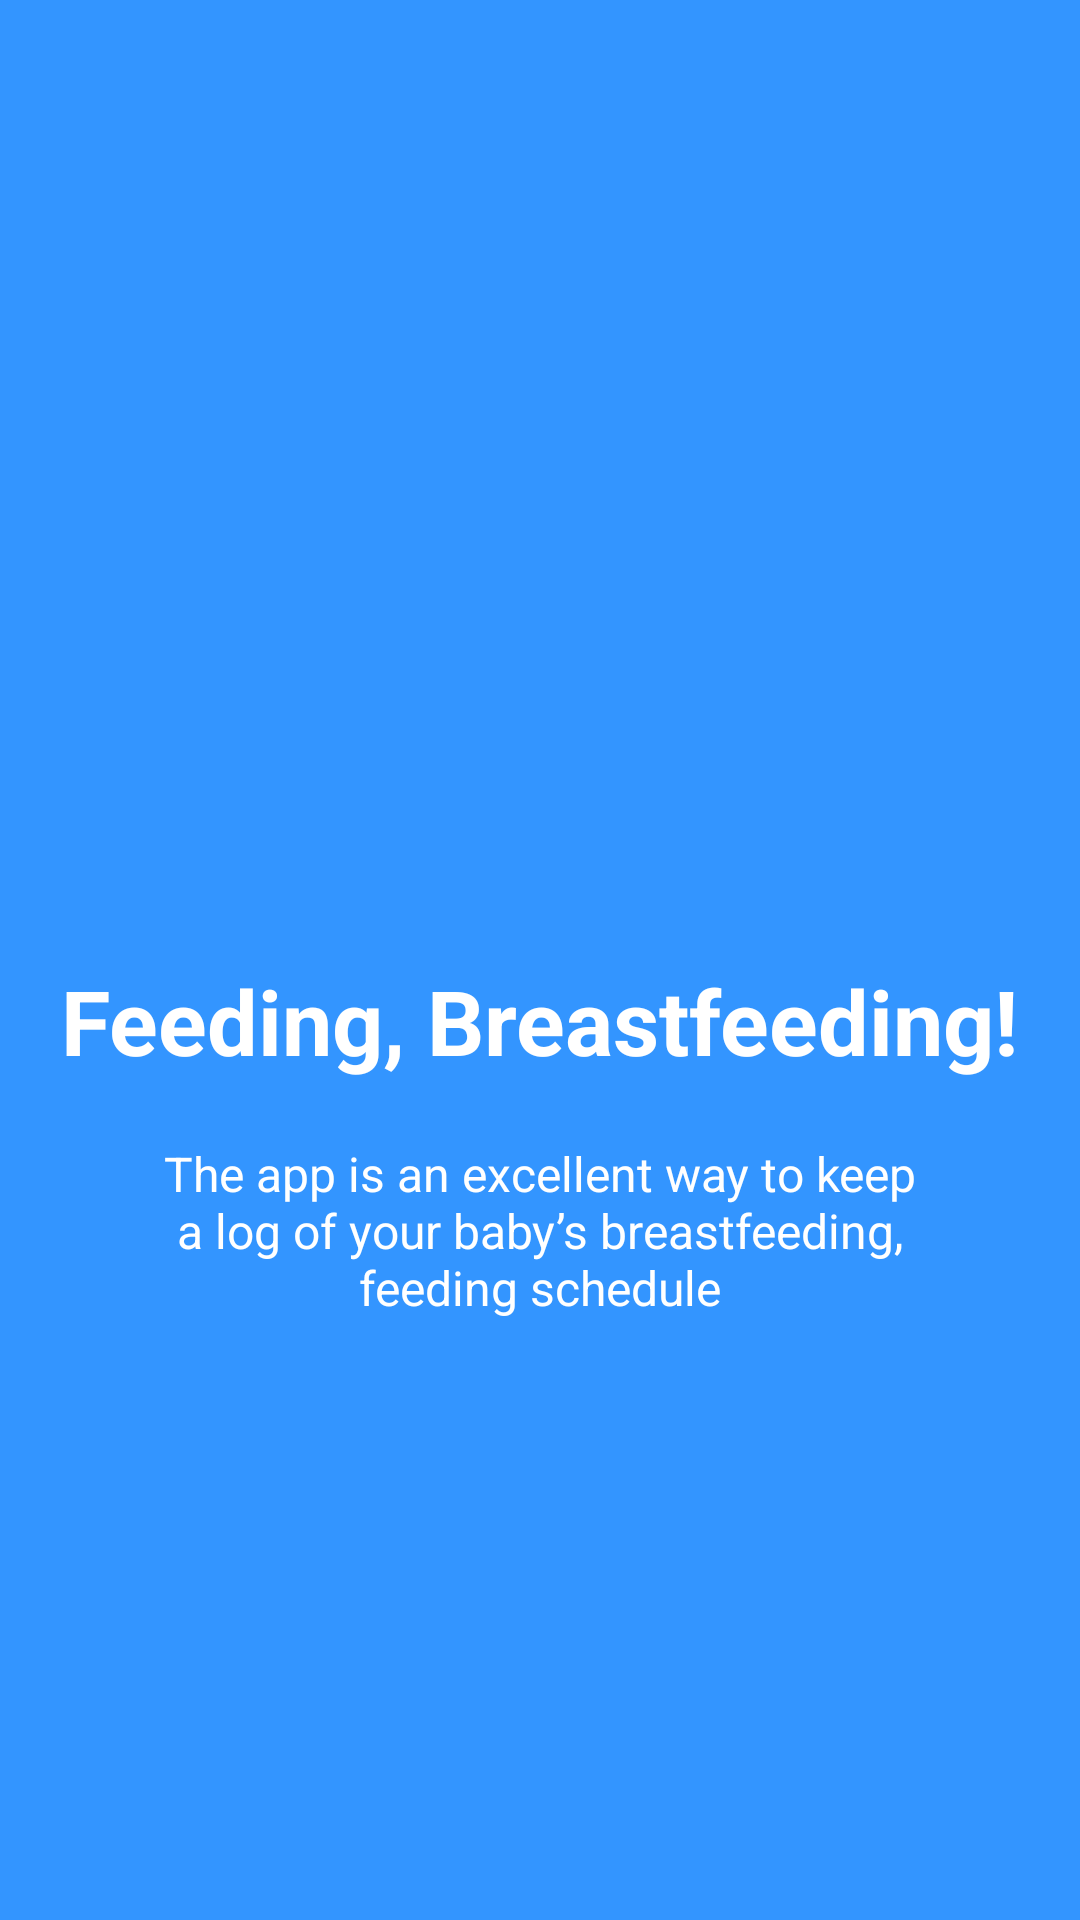

Reconstruct the res/layout file that produces this screen, plus the resources it refers to.
<!-- AndroidManifest.xml: application theme Theme.Shrine -->
<!-- res/layout/welcome_slide3.xml -->
<?xml version="1.0" encoding="utf-8"?>
<RelativeLayout xmlns:android="http://schemas.android.com/apk/res/android"
	android:layout_width="match_parent"
	android:layout_height="match_parent"
	android:layout_gravity="center"
	android:background="@color/bg_screen3">
	
	<LinearLayout
		android:layout_width="wrap_content"
		android:layout_height="wrap_content"
		android:layout_centerInParent="true"
		android:gravity="center_horizontal"
		android:orientation="vertical">
		
		<ImageView
			android:layout_width="@dimen/img_width_height"
			android:layout_height="@dimen/img_width_height"/>

		
		<TextView
			android:layout_width="wrap_content"
			android:layout_height="wrap_content"
			android:text="@string/slide_3_title"
			android:textColor="@android:color/white"
			android:textSize="@dimen/slide_title"
			android:textStyle="bold" />
		
		<TextView
			android:layout_width="wrap_content"
			android:layout_height="wrap_content"
			android:layout_marginTop="20dp"
			android:paddingLeft="@dimen/desc_padding"
			android:paddingRight="@dimen/desc_padding"
			android:text="@string/slide_3_desc"
			android:textAlignment="center"
			android:textColor="@android:color/white"
			android:textSize="@dimen/slide_desc" />
	
	</LinearLayout>

</RelativeLayout>
<!-- resources referenced by this layout -->
<resources>
  <color name="bg_screen3">#3395ff</color>
  <dimen name="desc_padding">40dp</dimen>
  <dimen name="img_width_height">120dp</dimen>
  <dimen name="slide_desc">16dp</dimen>
  <dimen name="slide_title">30dp</dimen>
  <string name="slide_3_desc">The app is an excellent way to keep a log of your baby’s
  		breastfeeding, feeding schedule</string>
  <string name="slide_3_title">Feeding, Breastfeeding!</string>
  <style name="Theme.Shrine" parent="Theme.MaterialComponents.Light.NoActionBar">
  	
  		<item name="windowActionBar">false</item>
  		<item name="windowNoTitle">true</item>
  		
  		
  		<item name="colorPrimary">@color/colorPrimary</item>
  		<item name="colorPrimaryDark">@color/colorPrimaryDark</item>
  		<item name="colorAccent">@color/colorAccent</item>
  		<item name="android:windowLightStatusBar" tools:targetApi="m">true</item>
  		<item name="android:textColorPrimary">@color/textColorPrimary</item>
  	</style>
  <style name="Theme.MaterialComponents.Light.NoActionBar" />
  <color name="colorPrimary">#62A368</color>
  <color name="colorPrimaryDark">#263238</color>
  <color name="colorAccent">#FFAB91</color>
  <color name="textColorPrimary">#442C2E</color>
</resources>
